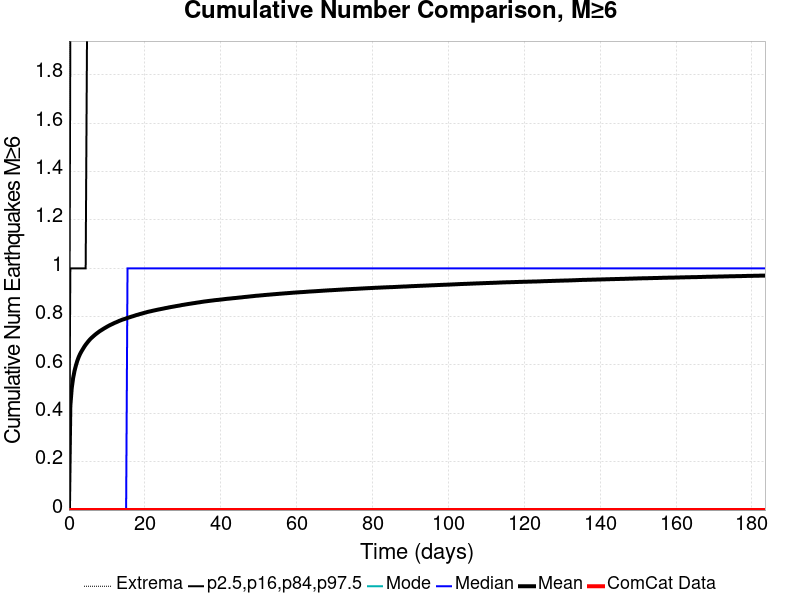

Source data for this figure (header and first rows):
Time (days), ComCat Data, Simulation Mean, Simulation Median, Simulation Mode, Simulation Minimum, Simulation Maximum, 2.5 %-ile, 16 %-ile, 84 %-ile, 97.5 %-ile
0.0, 0.0, 0.0, 0.0, 0.0, 0.0, 0.0, 0.0, 0.0, 0.0, 0.0
0.3676, 0.0, 0.4307, 0.0, 0.0, 0.0, 7.0, 0.0, 0.0, 1.0, 2.0
0.7352, 0.0, 0.5039, 0.0, 0.0, 0.0, 10.0, 0.0, 0.0, 1.0, 2.0
1.103, 0.0, 0.5461, 0.0, 0.0, 0.0, 10.0, 0.0, 0.0, 1.0, 3.0
1.47, 0.0, 0.5755, 0.0, 0.0, 0.0, 11.0, 0.0, 0.0, 1.0, 3.0
1.838, 0.0, 0.5983, 0.0, 0.0, 0.0, 11.0, 0.0, 0.0, 1.0, 3.0
2.206, 0.0, 0.6174, 0.0, 0.0, 0.0, 11.0, 0.0, 0.0, 1.0, 3.0
2.573, 0.0, 0.633, 0.0, 0.0, 0.0, 11.0, 0.0, 0.0, 1.0, 3.0
2.941, 0.0, 0.6459, 0.0, 0.0, 0.0, 11.0, 0.0, 0.0, 1.0, 3.0
3.309, 0.0, 0.6565, 0.0, 0.0, 0.0, 11.0, 0.0, 0.0, 1.0, 3.0
3.676, 0.0, 0.6661, 0.0, 0.0, 0.0, 11.0, 0.0, 0.0, 1.0, 3.0
4.044, 0.0, 0.6756, 0.0, 0.0, 0.0, 11.0, 0.0, 0.0, 1.0, 3.0
4.411, 0.0, 0.6841, 0.0, 0.0, 0.0, 11.0, 0.0, 0.0, 1.0, 3.0
4.779, 0.0, 0.6914, 0.0, 0.0, 0.0, 11.0, 0.0, 0.0, 2.0, 3.0
5.147, 0.0, 0.6988, 0.0, 0.0, 0.0, 11.0, 0.0, 0.0, 2.0, 3.0
5.514, 0.0, 0.7053, 0.0, 0.0, 0.0, 11.0, 0.0, 0.0, 2.0, 3.0
5.882, 0.0, 0.7113, 0.0, 0.0, 0.0, 11.0, 0.0, 0.0, 2.0, 3.0
6.249, 0.0, 0.7165, 0.0, 0.0, 0.0, 11.0, 0.0, 0.0, 2.0, 3.0
6.617, 0.0, 0.7217, 0.0, 0.0, 0.0, 11.0, 0.0, 0.0, 2.0, 3.0
6.985, 0.0, 0.7265, 0.0, 0.0, 0.0, 11.0, 0.0, 0.0, 2.0, 3.0
7.352, 0.0, 0.7311, 0.0, 0.0, 0.0, 11.0, 0.0, 0.0, 2.0, 3.0
7.72, 0.0, 0.7354, 0.0, 0.0, 0.0, 11.0, 0.0, 0.0, 2.0, 3.0
8.088, 0.0, 0.7397, 0.0, 0.0, 0.0, 11.0, 0.0, 0.0, 2.0, 3.0
8.455, 0.0, 0.7433, 0.0, 0.0, 0.0, 11.0, 0.0, 0.0, 2.0, 3.0
8.823, 0.0, 0.7469, 0.0, 0.0, 0.0, 11.0, 0.0, 0.0, 2.0, 3.0
9.19, 0.0, 0.7507, 0.0, 0.0, 0.0, 11.0, 0.0, 0.0, 2.0, 3.0
9.558, 0.0, 0.754, 0.0, 0.0, 0.0, 11.0, 0.0, 0.0, 2.0, 3.0
9.926, 0.0, 0.7574, 0.0, 0.0, 0.0, 11.0, 0.0, 0.0, 2.0, 3.0
10.29, 0.0, 0.7607, 0.0, 0.0, 0.0, 11.0, 0.0, 0.0, 2.0, 3.0
10.66, 0.0, 0.7637, 0.0, 0.0, 0.0, 11.0, 0.0, 0.0, 2.0, 3.0
11.03, 0.0, 0.7667, 0.0, 0.0, 0.0, 11.0, 0.0, 0.0, 2.0, 3.0
11.4, 0.0, 0.7693, 0.0, 0.0, 0.0, 11.0, 0.0, 0.0, 2.0, 3.0
11.76, 0.0, 0.7722, 0.0, 0.0, 0.0, 11.0, 0.0, 0.0, 2.0, 3.0
12.13, 0.0, 0.7748, 0.0, 0.0, 0.0, 11.0, 0.0, 0.0, 2.0, 3.0
12.5, 0.0, 0.7771, 0.0, 0.0, 0.0, 11.0, 0.0, 0.0, 2.0, 3.0
12.87, 0.0, 0.7797, 0.0, 0.0, 0.0, 11.0, 0.0, 0.0, 2.0, 3.0
13.23, 0.0, 0.7824, 0.0, 0.0, 0.0, 11.0, 0.0, 0.0, 2.0, 3.0
13.6, 0.0, 0.7846, 0.0, 0.0, 0.0, 11.0, 0.0, 0.0, 2.0, 3.0
13.97, 0.0, 0.787, 0.0, 0.0, 0.0, 11.0, 0.0, 0.0, 2.0, 3.0
14.34, 0.0, 0.7889, 0.0, 0.0, 0.0, 11.0, 0.0, 0.0, 2.0, 3.0
14.7, 0.0, 0.7907, 0.0, 0.0, 0.0, 11.0, 0.0, 0.0, 2.0, 3.0
15.07, 0.0, 0.7928, 0.0, 0.0, 0.0, 11.0, 0.0, 0.0, 2.0, 3.0
15.44, 0.0, 0.7949, 1.0, 0.0, 0.0, 11.0, 0.0, 0.0, 2.0, 3.0
15.81, 0.0, 0.7967, 1.0, 0.0, 0.0, 11.0, 0.0, 0.0, 2.0, 3.0
16.18, 0.0, 0.7985, 1.0, 0.0, 0.0, 11.0, 0.0, 0.0, 2.0, 3.0
16.54, 0.0, 0.8004, 1.0, 0.0, 0.0, 11.0, 0.0, 0.0, 2.0, 3.0
16.91, 0.0, 0.8021, 1.0, 0.0, 0.0, 11.0, 0.0, 0.0, 2.0, 3.0
17.28, 0.0, 0.804, 1.0, 0.0, 0.0, 11.0, 0.0, 0.0, 2.0, 3.0
17.65, 0.0, 0.806, 1.0, 0.0, 0.0, 11.0, 0.0, 0.0, 2.0, 3.0
18.01, 0.0, 0.8075, 1.0, 0.0, 0.0, 11.0, 0.0, 0.0, 2.0, 3.0
18.38, 0.0, 0.8092, 1.0, 0.0, 0.0, 11.0, 0.0, 0.0, 2.0, 3.0
18.75, 0.0, 0.8109, 1.0, 0.0, 0.0, 11.0, 0.0, 0.0, 2.0, 3.0
19.12, 0.0, 0.8125, 1.0, 0.0, 0.0, 11.0, 0.0, 0.0, 2.0, 3.0
19.48, 0.0, 0.8141, 1.0, 0.0, 0.0, 11.0, 0.0, 0.0, 2.0, 3.0
19.85, 0.0, 0.8157, 1.0, 0.0, 0.0, 11.0, 0.0, 0.0, 2.0, 3.0
20.22, 0.0, 0.8173, 1.0, 0.0, 0.0, 11.0, 0.0, 0.0, 2.0, 3.0
20.59, 0.0, 0.8189, 1.0, 0.0, 0.0, 11.0, 0.0, 0.0, 2.0, 3.0
20.95, 0.0, 0.8205, 1.0, 0.0, 0.0, 11.0, 0.0, 0.0, 2.0, 3.0
21.32, 0.0, 0.8216, 1.0, 0.0, 0.0, 11.0, 0.0, 0.0, 2.0, 3.0
21.69, 0.0, 0.8229, 1.0, 0.0, 0.0, 11.0, 0.0, 0.0, 2.0, 3.0
... 440 more rows
